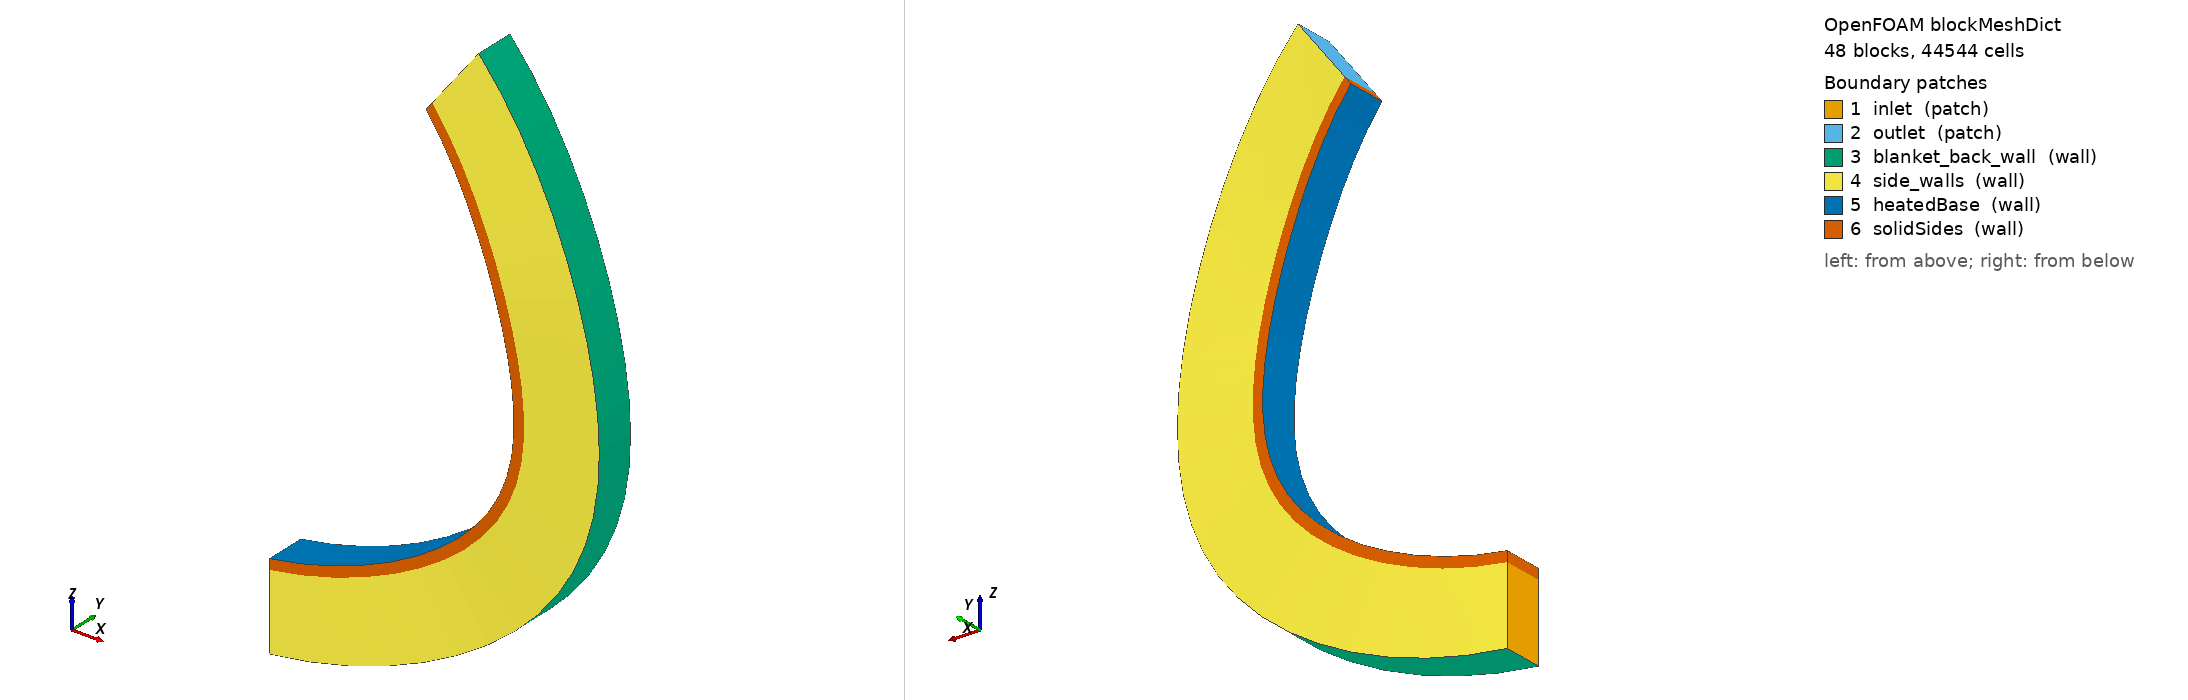

OpenFOAM case: the mesh blockMesh builds from blockMeshDict, 48 block(s), 44544 cells. Boundary patches (legend numbers): 1 inlet (patch), 2 outlet (patch), 3 blanket_back_wall (wall), 4 side_walls (wall), 5 heatedBase (wall), 6 solidSides (wall). Left view from above one corner, right view from below the opposite corner. Boundary conditions: 0 field file(s) under 0/; 0 of 6 drawn patches have an entry in a shipped field file.

=== system/blockMeshDict ===
/*--------------------------------*- C++ -*----------------------------------*/
FoamFile { version 2.0; format ascii; class dictionary; object blockMeshDict; }
scale 1;
vertices
(
    (0 -0.008 0.015)
    (0 -0.008 -0.015)
    (0 0.008 -0.015)
    (0 0.008 0.015)
    (0 -0.008 0.019)
    (0 0.008 0.019)
    (0.01084638253 -0.005411809549 0.01556171207)
    (0.01394534897 -0.005411809549 -0.01427779877)
    (0.01394534897 0.01058819045 -0.01427779877)
    (0.01084638253 0.01058819045 0.01556171207)
    (0.01043318701 -0.005411809549 0.01954031351)
    (0.01043318701 0.01058819045 0.01954031351)
    (0.02157671661 -0.003 0.01724083836)
    (0.02774149278 -0.003 -0.01211892211)
    (0.02774149278 0.013 -0.01211892211)
    (0.02157671661 0.013 0.01724083836)
    (0.02075474645 -0.003 0.02115547309)
    (0.02075474645 0.013 0.02115547309)
    (0.0320761954 -0.0009289321881 0.02001941344)
    (0.04124082266 -0.0009289321881 -0.008546468431)
    (0.04124082266 0.01507106781 -0.008546468431)
    (0.0320761954 0.01507106781 0.02001941344)
    (0.0308542451 -0.0009289321881 0.02382819769)
    (0.0308542451 0.01507106781 0.02382819769)
    (0.04223248209 0.0006602540378 0.02386770856)
    (0.05429890554 0.0006602540378 -0.003598660419)
    (0.05429890554 0.01666025404 -0.003598660419)
    (0.04223248209 0.01666025404 0.02386770856)
    (0.04062362562 0.0006602540378 0.02752989109)
    (0.04062362562 0.01666025404 0.02752989109)
    (0.05193691172 0.001659258263 0.02874454975)
    (0.06677602936 0.001659258263 0.00267156396)
    (0.06677602936 0.01765925826 0.00267156396)
    (0.05193691172 0.01765925826 0.02874454975)
    (0.0499583627 0.001659258263 0.03222094785)
    (0.0499583627 0.01765925826 0.03222094785)
    (0.06108565392 0.002 0.03459775832)
    (0.0785386979 0.002 0.01019711784)
    (0.0785386979 0.018 0.01019711784)
    (0.06108565392 0.018 0.03459775832)
    (0.05875858139 0.002 0.03785117705)
    (0.05875858139 0.018 0.03785117705)
    (0.06958082377 0.001659258263 0.04136470917)
    (0.08946105913 0.001659258263 0.01889748322)
    (0.08946105913 0.01765925826 0.01889748322)
    (0.06958082377 0.01765925826 0.04136470917)
    (0.06693012572 0.001659258263 0.0443603393)
    (0.06693012572 0.01765925826 0.0443603393)
    (0.07733152907 0.0006602540378 0.04897300082)
    (0.09942625166 0.0006602540378 0.02867957248)
    (0.09942625166 0.01666025404 0.02867957248)
    (0.07733152907 0.01666025404 0.04897300082)
    (0.07438556605 0.0006602540378 0.05167879127)
    (0.07438556605 0.01666025404 0.05167879127)
    (0.08425484288 -0.0009289321881 0.05734123005)
    (0.1083276551 -0.0009289321881 0.03943872435)
    (0.1083276551 0.01507106781 0.03943872435)
    (0.08425484288 0.01507106781 0.05734123005)
    (0.08104513458 -0.0009289321881 0.05972823081)
    (0.08104513458 0.01507106781 0.05972823081)
    (0.09027669074 -0.003 0.06637986284)
    (0.116070031 -0.003 0.05105982365)
    (0.116070031 0.013 0.05105982365)
    (0.09027669074 0.013 0.06637986284)
    (0.08683757871 -0.003 0.06842253473)
    (0.08683757871 0.013 0.06842253473)
    (0.09533264324 -0.005411809549 0.07599219236)
    (0.1225705413 -0.005411809549 0.06341853303)
    (0.1225705413 0.01058819045 0.06341853303)
    (0.09533264324 0.01058819045 0.07599219236)
    (0.0917009235 -0.005411809549 0.07766868027)
    (0.0917009235 0.01058819045 0.07766868027)
    (0.09936860533 -0.008 0.08607537363)
    (0.1277596354 -0.008 0.07638262324)
    (0.1277596354 0.008 0.07638262324)
    (0.09936860533 0.008 0.08607537363)
    (0.09558313465 -0.008 0.08736774035)
    (0.09558313465 0.008 0.08736774035)
    (0.1023413951 -0.01058819045 0.09652152389)
    (0.1315817938 -0.01058819045 0.08981338785)
    (0.1315817938 0.005411809549 0.08981338785)
    (0.1023413951 0.005411809549 0.09652152389)
    (0.09844267533 -0.01058819045 0.09741594202)
    (0.09844267533 0.005411809549 0.09741594202)
    (0.104219206 -0.013 0.1072188769)
    (0.133996122 -0.013 0.1035671274)
    (0.133996122 0.003 0.1035671274)
    (0.104219206 0.003 0.1072188769)
    (0.1002489505 -0.013 0.1077057768)
    (0.1002489505 0.003 0.1077057768)
    (0.1049819466 -0.01507106781 0.1180529786)
    (0.1349767885 -0.01507106781 0.1174966868)
    (0.1349767885 0.0009289321881 0.1174966868)
    (0.1049819466 0.0009289321881 0.1180529786)
    (0.1009826343 -0.01507106781 0.1181271509)
    (0.1009826343 0.0009289321881 0.1181271509)
    (0.1046214562 -0.01666025404 0.1289079121)
    (0.1345133009 -0.01666025404 0.1314530299)
    (0.1345133009 -0.0006602540378 0.1314530299)
    (0.1046214562 -0.0006602540378 0.1289079121)
    (0.1006358769 -0.01666025404 0.1285685631)
    (0.1006358769 -0.0006602540378 0.1285685631)
    (0.1031415919 -0.01765925826 0.1396675374)
    (0.1326106181 -0.01765925826 0.1452868338)
    (0.1326106181 -0.001659258263 0.1452868338)
    (0.1031415919 -0.001659258263 0.1396675374)
    (0.09921238836 -0.01765925826 0.1389182979)
    (0.09921238836 -0.001659258263 0.1389182979)
    (0.100558187 -0.018 0.1502167342)
    (0.1292890976 -0.018 0.1588500869)
    (0.1292890976 -0.002 0.1588500869)
    (0.100558187 -0.002 0.1502167342)
    (0.09672739892 -0.018 0.1490656206)
    (0.09672739892 -0.002 0.1490656206)
    (0.09689888218 -0.01765925826 0.1604426339)
    (0.1245842771 -0.01765925826 0.1719976721)
    (0.1245842771 -0.001659258263 0.1719976721)
    (0.09689888218 -0.001659258263 0.1604426339)
    (0.09320749619 -0.01765925826 0.1589019621)
    (0.09320749619 -0.001659258263 0.1589019621)
    (0.09220282933 -0.01666025404 0.1702358265)
    (0.1185464949 -0.01666025404 0.1845889198)
    (0.1185464949 -0.0006602540378 0.1845889198)
    (0.09220282933 -0.0006602540378 0.1702358265)
    (0.08869034059 -0.01666025404 0.1683220807)
    (0.08869034059 -0.0006602540378 0.1683220807)
    (0.08652027283 -0.01507106781 0.1794915321)
    (0.1112403508 -0.01507106781 0.1964891127)
    (0.1112403508 0.0009289321881 0.1964891127)
    (0.08652027283 0.0009289321881 0.1794915321)
    (0.08322426243 -0.01507106781 0.177225188)
    (0.08322426243 0.0009289321881 0.177225188)
    (0.07991201191 -0.013 0.1881107213)
    (0.1027440153 -0.013 0.2075709273)
    (0.1027440153 0.003 0.2075709273)
    (0.07991201191 0.003 0.1881107213)
    (0.07686774479 -0.013 0.1855160271)
    (0.07686774479 0.003 0.1855160271)
    (0.07244875021 -0.01058819045 0.1960011749)
    (0.09314839312 -0.01058819045 0.2177157964)
    (0.09314839312 0.005411809549 0.2177157964)
    (0.07244875021 0.005411809549 0.1960011749)
    (0.06968879782 -0.01058819045 0.1931058921)
    (0.06968879782 0.005411809549 0.1931058921)
    (0.06421033922 -0.008 0.203078471)
    (0.08255615043 -0.008 0.226815177)
    (0.08255615043 0.008 0.226815177)
    (0.06421033922 0.008 0.203078471)
    (0.06176423106 -0.008 0.1999135768)
    (0.06176423106 0.008 0.1999135768)
);
blocks
(
    hex (0 6 9 3 4 10 11 5) (4 8 8) simpleGrading (1 1 1)
    hex (6 12 15 9 10 16 17 11) (4 8 8) simpleGrading (1 1 1)
    hex (12 18 21 15 16 22 23 17) (4 8 8) simpleGrading (1 1 1)
    hex (18 24 27 21 22 28 29 23) (4 8 8) simpleGrading (1 1 1)
    hex (24 30 33 27 28 34 35 29) (4 8 8) simpleGrading (1 1 1)
    hex (30 36 39 33 34 40 41 35) (4 8 8) simpleGrading (1 1 1)
    hex (36 42 45 39 40 46 47 41) (4 8 8) simpleGrading (1 1 1)
    hex (42 48 51 45 46 52 53 47) (4 8 8) simpleGrading (1 1 1)
    hex (48 54 57 51 52 58 59 53) (4 8 8) simpleGrading (1 1 1)
    hex (54 60 63 57 58 64 65 59) (4 8 8) simpleGrading (1 1 1)
    hex (60 66 69 63 64 70 71 65) (4 8 8) simpleGrading (1 1 1)
    hex (66 72 75 69 70 76 77 71) (4 8 8) simpleGrading (1 1 1)
    hex (72 78 81 75 76 82 83 77) (4 8 8) simpleGrading (1 1 1)
    hex (78 84 87 81 82 88 89 83) (4 8 8) simpleGrading (1 1 1)
    hex (84 90 93 87 88 94 95 89) (4 8 8) simpleGrading (1 1 1)
    hex (90 96 99 93 94 100 101 95) (4 8 8) simpleGrading (1 1 1)
    hex (96 102 105 99 100 106 107 101) (4 8 8) simpleGrading (1 1 1)
    hex (102 108 111 105 106 112 113 107) (4 8 8) simpleGrading (1 1 1)
    hex (108 114 117 111 112 118 119 113) (4 8 8) simpleGrading (1 1 1)
    hex (114 120 123 117 118 124 125 119) (4 8 8) simpleGrading (1 1 1)
    hex (120 126 129 123 124 130 131 125) (4 8 8) simpleGrading (1 1 1)
    hex (126 132 135 129 130 136 137 131) (4 8 8) simpleGrading (1 1 1)
    hex (132 138 141 135 136 142 143 137) (4 8 8) simpleGrading (1 1 1)
    hex (138 144 147 141 142 148 149 143) (4 8 8) simpleGrading (1 1 1)
    hex (1 7 8 2 0 6 9 3) (4 8 50) simpleGrading (1 1 0.021725732)
    hex (7 13 14 8 6 12 15 9) (4 8 50) simpleGrading (1 1 0.021725732)
    hex (13 19 20 14 12 18 21 15) (4 8 50) simpleGrading (1 1 0.021725732)
    hex (19 25 26 20 18 24 27 21) (4 8 50) simpleGrading (1 1 0.021725732)
    hex (25 31 32 26 24 30 33 27) (4 8 50) simpleGrading (1 1 0.021725732)
    hex (31 37 38 32 30 36 39 33) (4 8 50) simpleGrading (1 1 0.021725732)
    hex (37 43 44 38 36 42 45 39) (4 8 50) simpleGrading (1 1 0.021725732)
    hex (43 49 50 44 42 48 51 45) (4 8 50) simpleGrading (1 1 0.021725732)
    hex (49 55 56 50 48 54 57 51) (4 8 50) simpleGrading (1 1 0.021725732)
    hex (55 61 62 56 54 60 63 57) (4 8 50) simpleGrading (1 1 0.021725732)
    hex (61 67 68 62 60 66 69 63) (4 8 50) simpleGrading (1 1 0.021725732)
    hex (67 73 74 68 66 72 75 69) (4 8 50) simpleGrading (1 1 0.021725732)
    hex (73 79 80 74 72 78 81 75) (4 8 50) simpleGrading (1 1 0.021725732)
    hex (79 85 86 80 78 84 87 81) (4 8 50) simpleGrading (1 1 0.021725732)
    hex (85 91 92 86 84 90 93 87) (4 8 50) simpleGrading (1 1 0.021725732)
    hex (91 97 98 92 90 96 99 93) (4 8 50) simpleGrading (1 1 0.021725732)
    hex (97 103 104 98 96 102 105 99) (4 8 50) simpleGrading (1 1 0.021725732)
    hex (103 109 110 104 102 108 111 105) (4 8 50) simpleGrading (1 1 0.021725732)
    hex (109 115 116 110 108 114 117 111) (4 8 50) simpleGrading (1 1 0.021725732)
    hex (115 121 122 116 114 120 123 117) (4 8 50) simpleGrading (1 1 0.021725732)
    hex (121 127 128 122 120 126 129 123) (4 8 50) simpleGrading (1 1 0.021725732)
    hex (127 133 134 128 126 132 135 129) (4 8 50) simpleGrading (1 1 0.021725732)
    hex (133 139 140 134 132 138 141 135) (4 8 50) simpleGrading (1 1 0.021725732)
    hex (139 145 146 140 138 144 147 141) (4 8 50) simpleGrading (1 1 0.021725732)
);
edges ();
boundary
(
    inlet
    {
        type patch;
        faces ((1 2 3 0));
    }
    outlet
    {
        type patch;
        faces ((145 144 147 146));
    }
    blanket_back_wall
    {
        type wall;
        faces
        (
        (1 7 8 2)
        (7 13 14 8)
        (13 19 20 14)
        (19 25 26 20)
        (25 31 32 26)
        (31 37 38 32)
        (37 43 44 38)
        (43 49 50 44)
        (49 55 56 50)
        (55 61 62 56)
        (61 67 68 62)
        (67 73 74 68)
        (73 79 80 74)
        (79 85 86 80)
        (85 91 92 86)
        (91 97 98 92)
        (97 103 104 98)
        (103 109 110 104)
        (109 115 116 110)
        (115 121 122 116)
        (121 127 128 122)
        (127 133 134 128)
        (133 139 140 134)
        (139 145 146 140)
        );
    }
    side_walls
    {
        type wall;
        faces
        (
        (1 0 6 7)
        (2 8 9 3)
        (7 6 12 13)
        (8 14 15 9)
        (13 12 18 19)
        (14 20 21 15)
        (19 18 24 25)
        (20 26 27 21)
        (25 24 30 31)
        (26 32 33 27)
        (31 30 36 37)
        (32 38 39 33)
        (37 36 42 43)
        (38 44 45 39)
        (43 42 48 49)
        (44 50 51 45)
        (49 48 54 55)
        (50 56 57 51)
        (55 54 60 61)
        (56 62 63 57)
        (61 60 66 67)
        (62 68 69 63)
        (67 66 72 73)
        (68 74 75 69)
        (73 72 78 79)
        (74 80 81 75)
        (79 78 84 85)
        (80 86 87 81)
        (85 84 90 91)
        (86 92 93 87)
        (91 90 96 97)
        (92 98 99 93)
        (97 96 102 103)
        (98 104 105 99)
        (103 102 108 109)
        (104 110 111 105)
        (109 108 114 115)
        (110 116 117 111)
        (115 114 120 121)
        (116 122 123 117)
        (121 120 126 127)
        (122 128 129 123)
        (127 126 132 133)
        (128 134 135 129)
        (133 132 138 139)
        (134 140 141 135)
        (139 138 144 145)
        (140 146 147 141)
        );
    }
    heatedBase
    {
        type wall;
        faces
        (
        (4 5 11 10)
        (10 11 17 16)
        (16 17 23 22)
        (22 23 29 28)
        (28 29 35 34)
        (34 35 41 40)
        (40 41 47 46)
        (46 47 53 52)
        (52 53 59 58)
        (58 59 65 64)
        (64 65 71 70)
        (70 71 77 76)
        (76 77 83 82)
        (82 83 89 88)
        (88 89 95 94)
        (94 95 101 100)
        (100 101 107 106)
        (106 107 113 112)
        (112 113 119 118)
        (118 119 125 124)
        (124 125 131 130)
        (130 131 137 136)
        (136 137 143 142)
        (142 143 149 148)
        );
    }
    solidSides
    {
        type wall;
        faces
        (
        (0 4 10 6)
        (3 9 11 5)
        (6 10 16 12)
        (9 15 17 11)
        (12 16 22 18)
        (15 21 23 17)
        (18 22 28 24)
        (21 27 29 23)
        (24 28 34 30)
        (27 33 35 29)
        (30 34 40 36)
        (33 39 41 35)
        (36 40 46 42)
        (39 45 47 41)
        (42 46 52 48)
        (45 51 53 47)
        (48 52 58 54)
        (51 57 59 53)
        (54 58 64 60)
        (57 63 65 59)
        (60 64 70 66)
        (63 69 71 65)
        (66 70 76 72)
        (69 75 77 71)
        (72 76 82 78)
        (75 81 83 77)
        (78 82 88 84)
        (81 87 89 83)
        (84 88 94 90)
        (87 93 95 89)
        (90 94 100 96)
        (93 99 101 95)
        (96 100 106 102)
        (99 105 107 101)
        (102 106 112 108)
        (105 111 113 107)
        (108 112 118 114)
        (111 117 119 113)
        (114 118 124 120)
        (117 123 125 119)
        (120 124 130 126)
        (123 129 131 125)
        (126 130 136 132)
        (129 135 137 131)
        (132 136 142 138)
        (135 141 143 137)
        (138 142 148 144)
        (141 147 149 143)
        (0 3 5 4)
        (144 148 149 147)
        );
    }
);
mergePatchPairs ();
